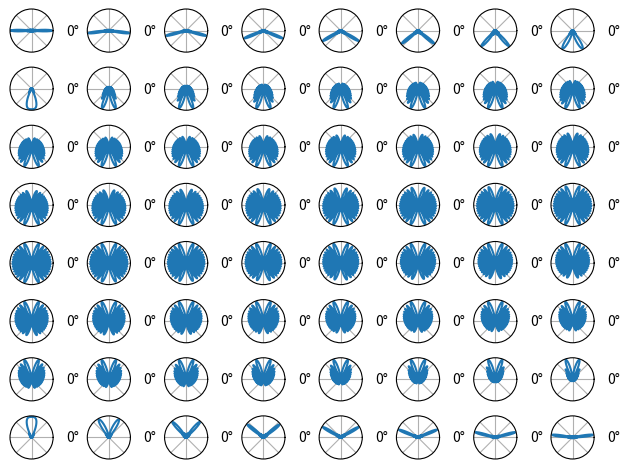

Here is the Python script that generated this plot:
import numpy as np
from itertools import product
from matplotlib import pyplot as plt
from mpl_toolkits.mplot3d import Axes3D
from matplotlib import ticker as mticker
from matplotlib.ticker import LinearLocator, FormatStrFormatter



def dft_codebook(antenna_size, bits=3):
    seq = np.matrix(np.arange(antenna_size[0]*antenna_size[1]))
    mat = seq.conj().T * seq
    codebook = np.exp(-2j*np.pi*mat/(antenna_size[0]*antenna_size[1]))
    return codebook

def gen_codebook(num_of_cw):
    tx_array = np.arange(num_of_cw)
    mat = np.matrix(tx_array).T * tx_array
    cb = np.exp(1j * 2 * np.pi * mat/num_of_cw)
    return cb

def ula_array_factor(antenna_size, element_dist, phi, theta):
    norm = np.sqrt(1/(antenna_size[0]*antenna_size[1]))
    array_factor = []
    k = 2*np.pi#/Lambda

    if antenna_size[1]==1 and antenna_size[2]==1:
        array_factor = np.exp(1j*k*element_dist*np.arange(antenna_size[0])*np.sin(theta)*np.sin(phi))

    elif antenna_size[0]==1 and antenna_size[2]==1:
        array_factor = np.exp(1j*k*element_dist*np.arange(antenna_size[1])*np.sin(theta)*np.cos(phi))

    elif antenna_size[0]==1 and antenna_size[1]==1:
        array_factor = np.exp(1j*k*element_dist*np.arange(antenna_size[2])*np.sin(phi)*np.cos(tetha))

    #return np.linalg.norm(norm*sum(array_factor))
    return array_factor

def upa_array_factor(antenna_size, element_dist, phi, theta):
    norm = np.sqrt(1/(antenna_size[0]*antenna_size[1]))
    array_factor = []
    k = 2*np.pi #/Lambda


    x_factor = np.exp(1j*k*element_dist*np.arange(antenna_size[0])*np.sin(theta)*np.cos(phi))
    y_factor = np.exp(1j*k*element_dist*np.arange(antenna_size[1])*np.cos(theta))
    #z_factor = ???

    #return np.linalg.norm(norm*sum(np.kron(x_factor, y_factor)))
    array_factor = np.kron(x_factor, y_factor)

    return array_factor

def upa_pattern(antenna_size, Lambda, element_dist, phi, theta):

    antenna_gain = np.sqrt(1/(antenna_size[0]*antenna_size[1]))
    k = 2*np.pi/Lambda

    codebook = dft_codebook(antenna_size)

    x_factor = np.exp(1j*k*element_dist*np.arange(antenna_size[0])*np.sin(theta)*np.cos(phi))
    y_factor = np.exp(1j*k*element_dist*np.arange(antenna_size[1])*np.sin(theta)*np.sin(phi))

    array_factor = np.matrix(np.kron(y_factor,x_factor))

    channel = array_factor.T

    pattern = np.linalg.norm(codebook.conj().T*channel, axis=1)


    return pattern


def get_polar_pattern_2D(antenna_size, Lambda, element_dist, phi=np.pi/6, samples=100):
    theta = np.arange(-np.pi, np.pi, 1/samples)
    pattern = [[] for i in range(antenna_size[0]*antenna_size[1])]

    for t in theta:
        temp = upa_pattern(antenna_size, Lambda, element_dist, phi, t)
        for n, p in enumerate(temp):
            pattern[n].append(p)


    return theta, pattern

def codeword_pattern(codeword, antenna_size, element_dist, phi, theta):
    antenna_gain = np.sqrt(1/(antenna_size[0]*antenna_size[1]*antenna_size[2]))

    if np.count_nonzero(antenna_size == 1) > 1:
        #Uniform Linear Arrary (ULA) Case:
        array_factor = ula_array_factor(antenna_size, element_dist, phi, theta)

    elif np.count_nonzero(antenna_size == 1) == 1:
        #Uniform Planar Arrary (ULA) Case:
        array_factor = upa_array_factor(antenna_size, element_dist, phi, theta)

    else:
        #Otherwise, throw error!
        raise NotImplementedError

    pattern = array_factor * codeword
    pattern = np.linalg.norm(pattern)**2

    return pattern

def codeword_ula_pattern(codeword, antenna_size, Lambda, element_dist, phi, theta):
    antenna_gain = np.sqrt(1/(antenna_size[1]))

    k = 2*np.pi/Lambda

    array_factor = np.matrix(np.exp(1j*k*Lambda*element_dist*np.arange(antenna_size[1])*np.cos(phi)))

    #print("AF({p}): {a}".format(p=phi, a=array_factor))
    
    pattern = array_factor * codeword

    pattern = np.linalg.norm(pattern)**2
    
    return pattern

def plot_array_factor(antenna_size, element_dist, theta=np.pi/2, samples=1000, save=False, figname=None):
    phi = np.arange(-np.pi, np.pi, 1/samples)
    norm = np.sqrt(1/(antenna_size[0]*antenna_size[1]))
    pattern = [] 

    for p in phi:
        if np.count_nonzero(antenna_size == 1) > 1:
            #Uniform Linear Arrary (ULA) Case:
            array_factor = ula_array_factor(antenna_size, element_dist, p, theta)

        elif np.count_nonzero(antenna_size == 1) == 1:
            #Uniform Planar Arrary (ULA) Case:
            array_factor = upa_array_factor(antenna_size, element_dist, p, theta)

        else:
            #Otherwise, throw error!
            raise NotImplementedError

        pattern.append(np.linalg.norm(norm*sum(array_factor))**2)


    fig, ax = plt.subplots(1,1,subplot_kw={'projection': 'polar'})
    ax.plot(phi, pattern)
    ax.set_rticks([]) #hide radial ticks
    ax.grid(True)
    ax.set_title("Antenna Array Factor")

    if save and figname is not None:
        plt.savefig(figname)

    plt.show()


def plot_codeword_2D(codeword, antenna_size, element_dist, theta=np.pi/2, marker=None, samples=1000, save=False, figname=None):
    phi = np.arange(-np.pi, np.pi, 1/samples)
    pattern = [] #[[] for i in range(antenna_size[0]*antenna_size[1])]

    for p in phi:
            #pattern.append(codeword_ula_pattern(codeword, antenna_size, Lambda, element_dist, p, theta))
            pattern.append(codeword_pattern(codeword, antenna_size, element_dist, p, theta))


    fig, ax = plt.subplots(1,1,subplot_kw={'projection': 'polar'})

    ax.plot(phi, pattern)
    if marker is not None:
        ax.vlines(marker, 0, max(pattern), color='red')

    ax.set_rticks([]) #hide radial ticks
    ax.grid(True)

    if save and figname is not None:
        plt.savefig(figname)

    plt.show()
    

def plot_codebook_2D(codebook, antenna_size, Lambda, element_dist, theta=np.pi/2, marker=None, samples=1000, save=False, figname=None):
    phi = np.arange(-np.pi, np.pi, 1/samples)
    pattern = [] #[[] for i in range(antenna_size[0]*antenna_size[1])]

    for p in phi:
            #pattern.append(codeword_ula_pattern(codeword, antenna_size, Lambda, element_dist, p, theta))
            pattern.append(codeword_pattern(codeword, antenna_size, Lambda, element_dist, p, theta))


    fig, ax = plt.subplots(1,1,subplot_kw={'projection': 'polar'})

    ax.plot(phi, pattern)
    if marker is not None:
        ax.vlines(marker, 0, max(pattern), color='red')

    ax.set_rticks([]) #hide radial ticks
    ax.grid(True)

    if save and figname is not None:
        plt.savefig(figname)

    plt.show()

def get_polar_pattern_3D(antenna_size, Lambda, element_dist, samples=200):
    codebook = dft_codebook(antenna_size)

    theta = np.linspace(-np.pi, np.pi, samples)
    phi= np.linspace(0, 2*np.pi, samples)

    PHI, THETA = np.meshgrid(phi, theta)
    AF = [[0 for j in range(samples)] for i in range(samples)]

    k = 2*np.pi/Lambda

    for t in range(samples):
        for p in range(samples):
            Sx = np.exp(1j*k*element_dist*np.arange(antenna_size[0])*np.sin(THETA[t][p])*np.cos(PHI[t][p]))
            Sy = np.exp(1j*k*element_dist*np.arange(antenna_size[1])*np.sin(THETA[t][p])*np.sin(PHI[t][p]))
            #AF[t][p] = sum(np.kron(Sx, Sy))
            product = np.matrix(np.kron(Sx, Sy))
            channel = product.T #product.conj().T*product
            AF[t][p] = np.linalg.norm(codebook.conj().T[0]*channel)

    R = (1/antenna_size[0])*(1/antenna_size[1])*np.array(AF)

    X = R*np.sin(THETA)*np.cos(PHI)
    Y = R*np.sin(THETA)*np.sin(PHI)
    Z = R*np.cos(THETA)

    return X, Y, Z


    

if __name__ == "__main__":
    antenna_size = [1,64]
    freq = 60e9
    Lambda = 3e8/freq
    element_dist = 0.25*Lambda

    codebook = dft_codebook(antenna_size)

    theta, r = get_polar_pattern_2D(antenna_size, Lambda, element_dist)

    aspect_v = int(np.sqrt(antenna_size[0]*antenna_size[1]))
    if antenna_size[0]*antenna_size[1]%aspect_v == 0:
        aspect_h = aspect_v
    elif antenna_size[0]*antenna_size[1]%aspect_v > 0:
        aspect_h = aspect_v + 1

    fig, ax = plt.subplots(aspect_v,aspect_h,
                            subplot_kw={'projection': 'polar'})

    print(np.shape(ax))
    '''

    fig.subplots_adjust(left=0.06,
                    bottom=0.41,
                    right=0.95,
                    top=1.0,
                    wspace=0,
                    hspace=0)
    '''

    for v in range(aspect_v):
        for h in range(aspect_h):
            try:
                pattern = r[v*aspect_v+h]
            except IndexError:
                break

            peak = max(pattern)

            ax[v,h].plot(theta, pattern)

            ax[v,h].set_rticks([])#[peak/4, peak/2, 3*peak/4, peak])  # Less radial ticks
            #ax[int(n/4),n%4].set_rlabel_position(-22.5)  # Move radial labels away from plotted line
            ax[v,h].grid(True)

            ticks_loc = ax[v,h].get_xticks().tolist()
            ax[v,h].xaxis.set_major_locator(mticker.FixedLocator(ticks_loc))
            ax[v,h].set_xticklabels(['0°']+['' for i in range(7)])

    plt.tight_layout()
    plt.savefig('multiplot.eps')
    plt.show()

    fig = plt.figure()
    fig.subplots_adjust(wspace=0)
    ax = Axes3D(fig)
    Y, Z, X = get_polar_pattern_3D(antenna_size, Lambda, element_dist, 200)
    ax.set_xlim3d(-1,1)
    ax.set_ylim3d(-1,1)
    ax.set_zlim3d(-1,1)
    #ax.set_axis_off()
    plt.xlabel('X')
    plt.ylabel('Y')
    my_col = plt.cm.jet(abs(np.real(Z)/np.amax(np.real(Z))))

    surf = ax.plot_surface(X, Y, Z, rstride=1, cstride=1, facecolors = my_col,
            linewidth=5, alpha=0.7)#antialiased=False)

    plt.show()
